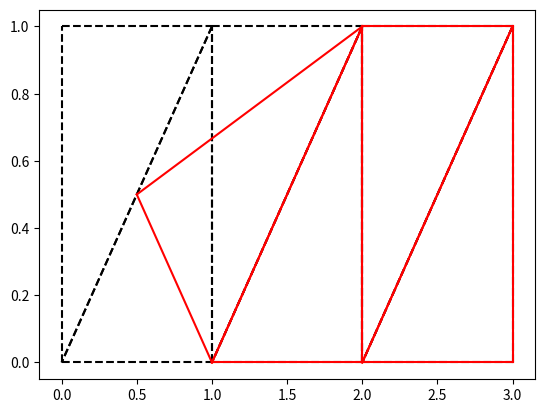

Reproduce this figure in Python.
import matplotlib.pyplot as plt

def contract_edge(T, e):
    middle_point = [(e[0][0] + e[1][0]) / 2, (e[0][1] + e[1][1]) / 2]

    to_remove = []

    for i in range(0, len(T)):
        if e[0] in T[i] and e[1] in T[i]:
            to_remove.append(i)
        elif e[0] in T[i]:
            T[i].remove(e[0])
            T[i].append(middle_point)
        elif e[1] in T[i]:
            T[i].remove(e[1])
            T[i].append(middle_point)

    for i in range(0, len(to_remove)):
        T.pop(to_remove[i] - i)

def main():
   
    T = [[(0, 0), (1, 0), (1, 1)], [(1, 0), (2, 0), (2, 1)], [(2, 0), (3, 0), (3, 1)], [(0, 0), (0, 1), (1, 1)], [(1, 0), (1, 1), (2, 1)], [(2, 0), (2, 1), (3, 1)]]


    for t in T:
        plt.plot([t[0][0], t[1][0]], [t[0][1], t[1][1]], 'k--')
        plt.plot([t[1][0], t[2][0]], [t[1][1], t[2][1]], 'k--')
        plt.plot([t[2][0], t[0][0]], [t[2][1], t[0][1]], 'k--')

    contract_edge(T, [(0, 0), (1, 1)])

    for t in T:
        plt.plot([t[0][0], t[1][0]], [t[0][1], t[1][1]], 'r')
        plt.plot([t[1][0], t[2][0]], [t[1][1], t[2][1]], 'r')
        plt.plot([t[2][0], t[0][0]], [t[2][1], t[0][1]], 'r')

    plt.show()

if __name__ == '__main__':
    main()